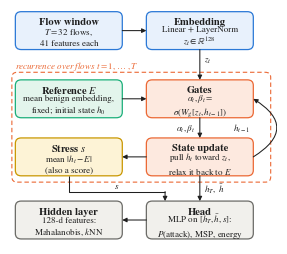

This chart was generated by the following Python code: (Note: this script raises an exception after producing the figure.)
"""AHSD architecture, single-column (3.45 in) grid diagram for the appendix.
Main path runs down the right column (embedding -> gates -> state update -> head); the left column holds what
feeds in or branches off (flow window, reference E, stress, hidden layer). Drawn from src/nids/models/ahsd.py,
variant 'fixed'.  Usage: python fig_ahsd_arch_col.py
"""
from pathlib import Path

import matplotlib

matplotlib.use("Agg")
import matplotlib.pyplot as plt  # noqa: E402
from matplotlib.patches import FancyArrowPatch, FancyBboxPatch  # noqa: E402

plt.rcParams.update({"font.family": "serif", "font.serif": ["STIXGeneral"], "mathtext.fontset": "stix",
                     "font.size": 7, "pdf.fonttype": 42, "ps.fonttype": 42})
INK, MUTED = "#1f1f1f", "#5f5f5b"
BLUE = ("#e8f1fc", "#2a78d6")
ORANGE = ("#fde9df", "#eb6834")
GREEN = ("#e3f5ec", "#1baf7a")
YELLOW = ("#fdf3d6", "#c99700")
GREY = ("#f1f0ec", "#6b6b67")

W, H = 40, 15                       # box size (canvas is 100 wide)
XL, XR = 2, 51                      # left / right column x
Y = [77, 50, 27, 2]                 # rows (bottom edge): input, gates, update, head
F_T, F_S = 7.6, 6.5                 # title / subtitle font sizes

fig, ax = plt.subplots(figsize=(3.45, 3.05))
ax.set_xlim(0, 100); ax.set_ylim(0, 93); ax.axis("off")


def box(x, y, title, sub, col):
    fill, edge = col
    ax.add_patch(FancyBboxPatch((x, y), W, H, boxstyle="round,pad=0,rounding_size=2.2", fc=fill, ec=edge, lw=0.9))
    ax.text(x + W / 2, y + H - 4.0, title, ha="center", va="center", fontsize=F_T, weight="bold", color=INK)
    ax.text(x + W / 2, y + 5.0, sub, ha="center", va="center", fontsize=F_S, color=INK, linespacing=1.2)


def arrow(p, q, rad=0.0, label=None, lxy=None, ha="left"):
    ax.add_patch(FancyArrowPatch(p, q, arrowstyle="-|>", mutation_scale=6.5, lw=0.75, color=INK,
                                 connectionstyle=f"arc3,rad={rad}", shrinkA=0, shrinkB=0))
    if label:
        ax.text(*lxy, label, fontsize=F_S, ha=ha, va="center", color=INK)


box(XL, Y[0], "Flow window", "$T{=}32$ flows,\n41 features each", BLUE)
box(XR, Y[0], "Embedding", "Linear + LayerNorm\n$z_t\\in\\mathbb{R}^{128}$", BLUE)
box(XL, Y[1], "Reference $E$", "mean benign embedding,\nfixed; initial state $h_0$", GREEN)
box(XR, Y[1], "Gates", "$\\alpha_t,\\beta_t=$\n$\\sigma(W_g[z_t,h_{t-1}])$", ORANGE)
box(XL, Y[2], "Stress $s$", "mean $|h_t-E|$\n(also a score)", YELLOW)
box(XR, Y[2], "State update", "pull $h_t$ toward $z_t$,\nrelax it back to $E$", ORANGE)
box(XL, Y[3], "Hidden layer", "128-d features:\nMahalanobis, $k$NN", GREY)
box(XR, Y[3], "Head", "MLP on $[h_T,\\bar h,s]$:\n$P$(attack), MSP, energy", GREY)

# dashed frame around the per-flow recurrence, with its label in the gap above it
fy0, fy1 = Y[2] - 2.5, Y[1] + H + 3.0
ax.add_patch(FancyBboxPatch((XL - 1.3, fy0), 98.8 - XL, fy1 - fy0, boxstyle="round,pad=0,rounding_size=2",
                            fc="none", ec=ORANGE[1], lw=0.8, ls=(0, (4, 2.5))))
ax.text(XL, fy1 + 2.6, "recurrence over flows $t=1,\\dots,T$", ha="left", va="center", fontsize=F_S,
        style="italic", color=ORANGE[1])

cx = XR + W / 2
arrow((XL + W, Y[0] + H / 2), (XR, Y[0] + H / 2))                                         # window -> embedding
arrow((cx, Y[0]), (cx, Y[1] + H), label="$z_t$", lxy=(cx + 1.6, Y[0] - 4.5))             # embedding -> gates
arrow((XL + W, Y[1] + H / 2), (XR, Y[1] + H / 2))                                         # E -> gates
arrow((cx, Y[1]), (cx, Y[2] + H), label="$\\alpha_t,\\beta_t$", lxy=(cx - 1.6, (Y[1] + Y[2] + H) / 2), ha="right")
arrow((XR + W, Y[2] + H / 2), (XR + W, Y[1] + H / 2), rad=0.8)                            # feedback h_{t-1}
ax.text(XR + W - 1.2, (Y[1] + Y[2] + H) / 2, "$h_{t-1}$", fontsize=F_S, ha="right", va="center", color=INK)
arrow((XR, Y[2] + H / 2), (XL + W, Y[2] + H / 2))                                         # h -> stress
arrow((cx, Y[2]), (cx, Y[3] + H), label="$h_T,\\ \\bar h$", lxy=(cx + 1.6, (Y[2] + Y[3] + H) / 2))
# stress -> head: elbow below the frame (down, right, down) so it crosses nothing
ex, ey = XR + 7, (Y[2] - 2.5 + Y[3] + H) / 2
ax.plot([XL + W / 2, XL + W / 2, ex], [Y[2], ey, ey], color=INK, lw=0.75, solid_capstyle="butt")
arrow((ex, ey), (ex, Y[3] + H))
ax.text((XL + W / 2 + ex) / 2, ey + 0.6, "$s$", fontsize=F_S, ha="center", va="bottom", color=INK)
arrow((XR, Y[3] + H / 2), (XL + W, Y[3] + H / 2))                                         # head -> hidden layer

out = Path(__file__).resolve().parent
fig.savefig(out / "fig_ahsd_arch_col.pdf", bbox_inches="tight", pad_inches=0.02)
fig.savefig(out / "fig_ahsd_arch_col.png", dpi=300, bbox_inches="tight", pad_inches=0.02)
print("wrote", out / "fig_ahsd_arch_col.pdf")
